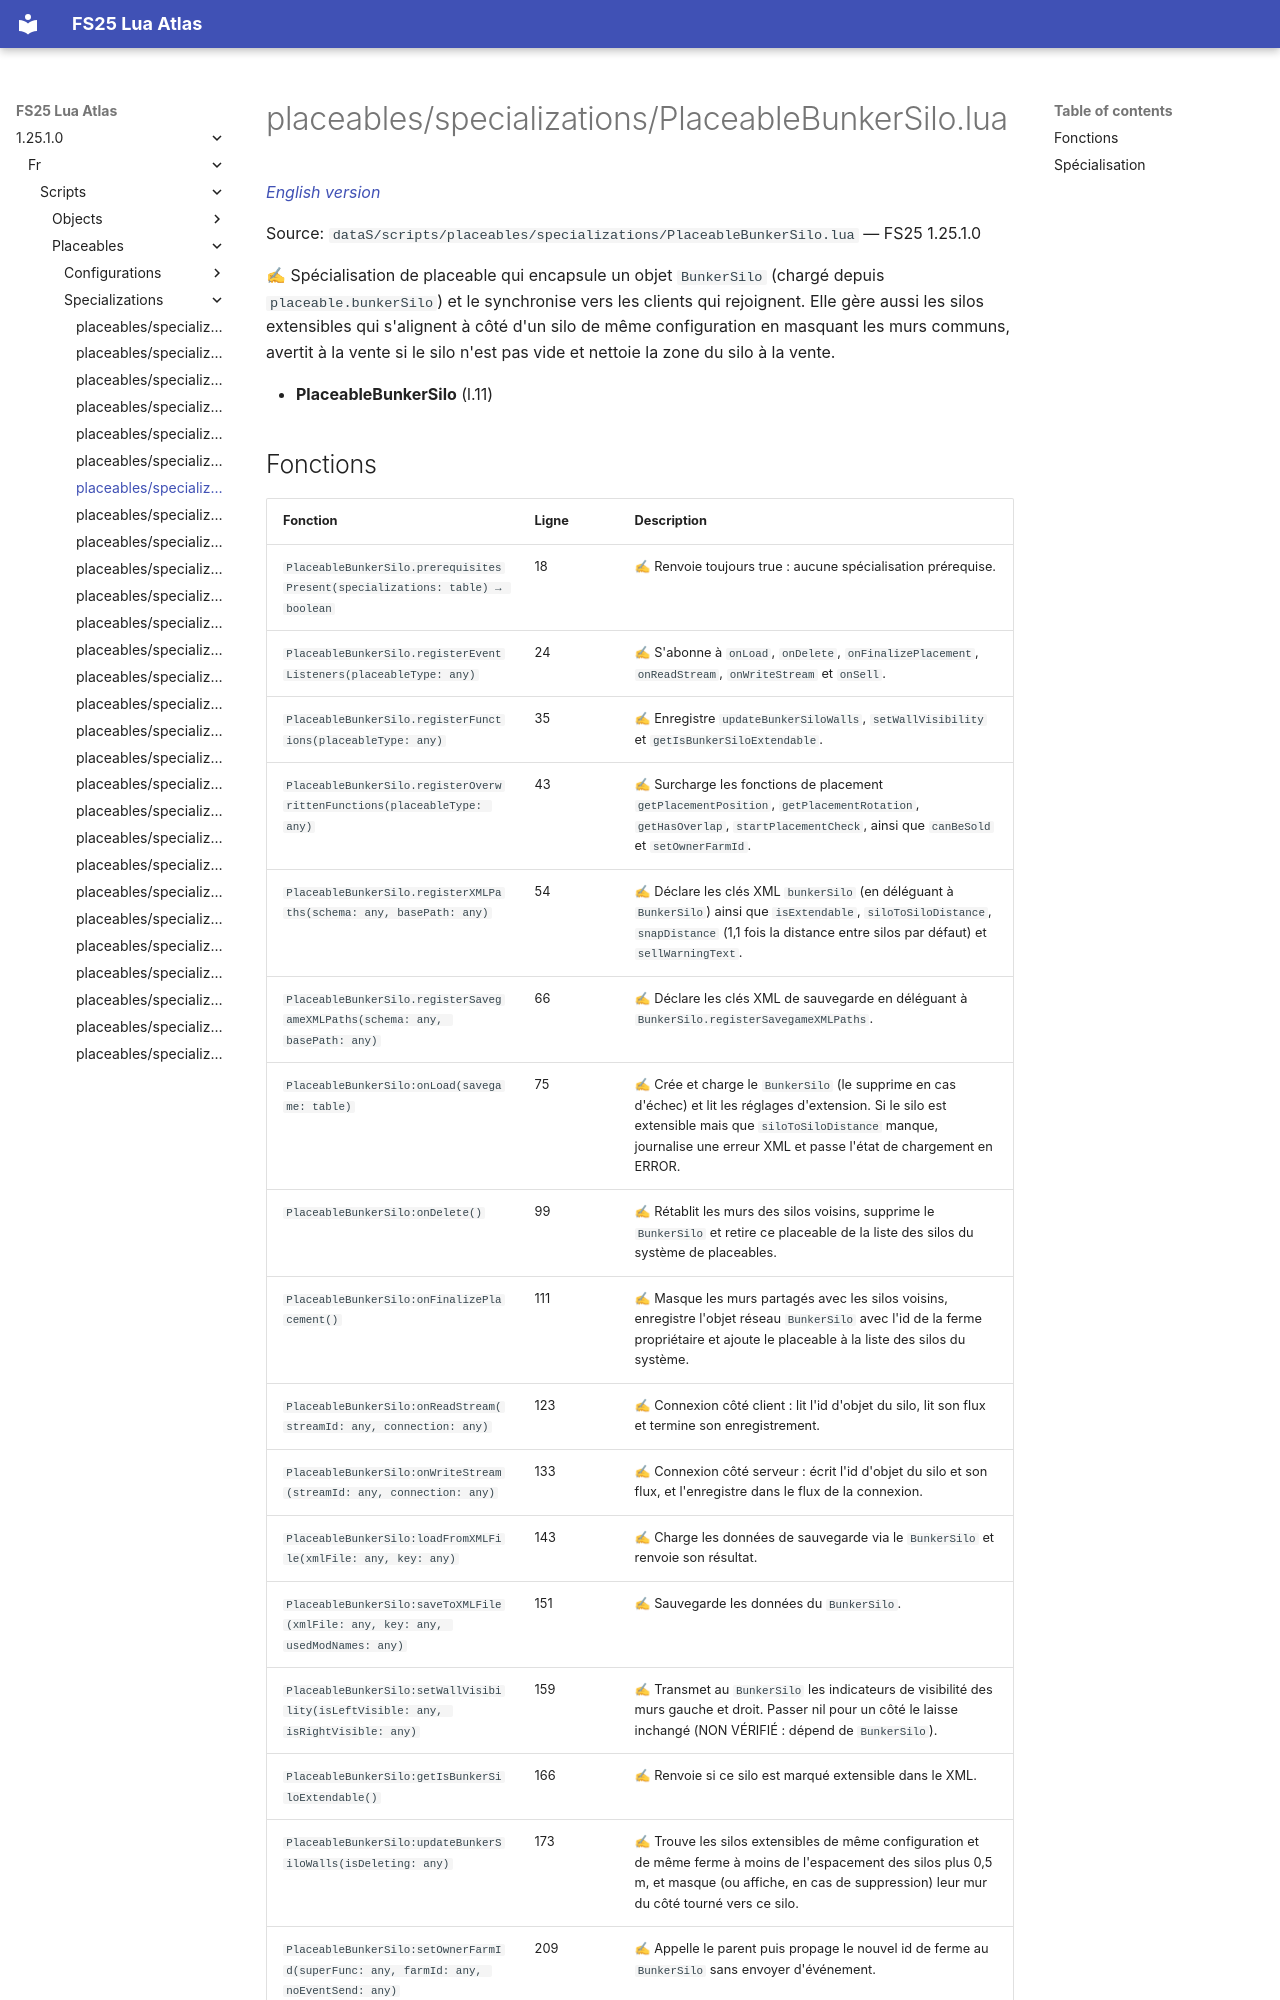

repository: Tim0219800/fs25-lua-atlas · page: 1.25.1.0/fr/scripts/placeables/specializations/PlaceableBunkerSilo.html · generator: mkdocs

# placeables/specializations/PlaceableBunkerSilo.lua

*[English version](../../../../scripts/placeables/specializations/PlaceableBunkerSilo.md)*

Source: `dataS/scripts/placeables/specializations/PlaceableBunkerSilo.lua` — FS25 1.25.1.0

✍ Spécialisation de placeable qui encapsule un objet `BunkerSilo` (chargé depuis `placeable.bunkerSilo`) et le synchronise vers les clients qui rejoignent. Elle gère aussi les silos extensibles qui s'alignent à côté d'un silo de même configuration en masquant les murs communs, avertit à la vente si le silo n'est pas vide et nettoie la zone du silo à la vente.

- **PlaceableBunkerSilo** (l.11)
